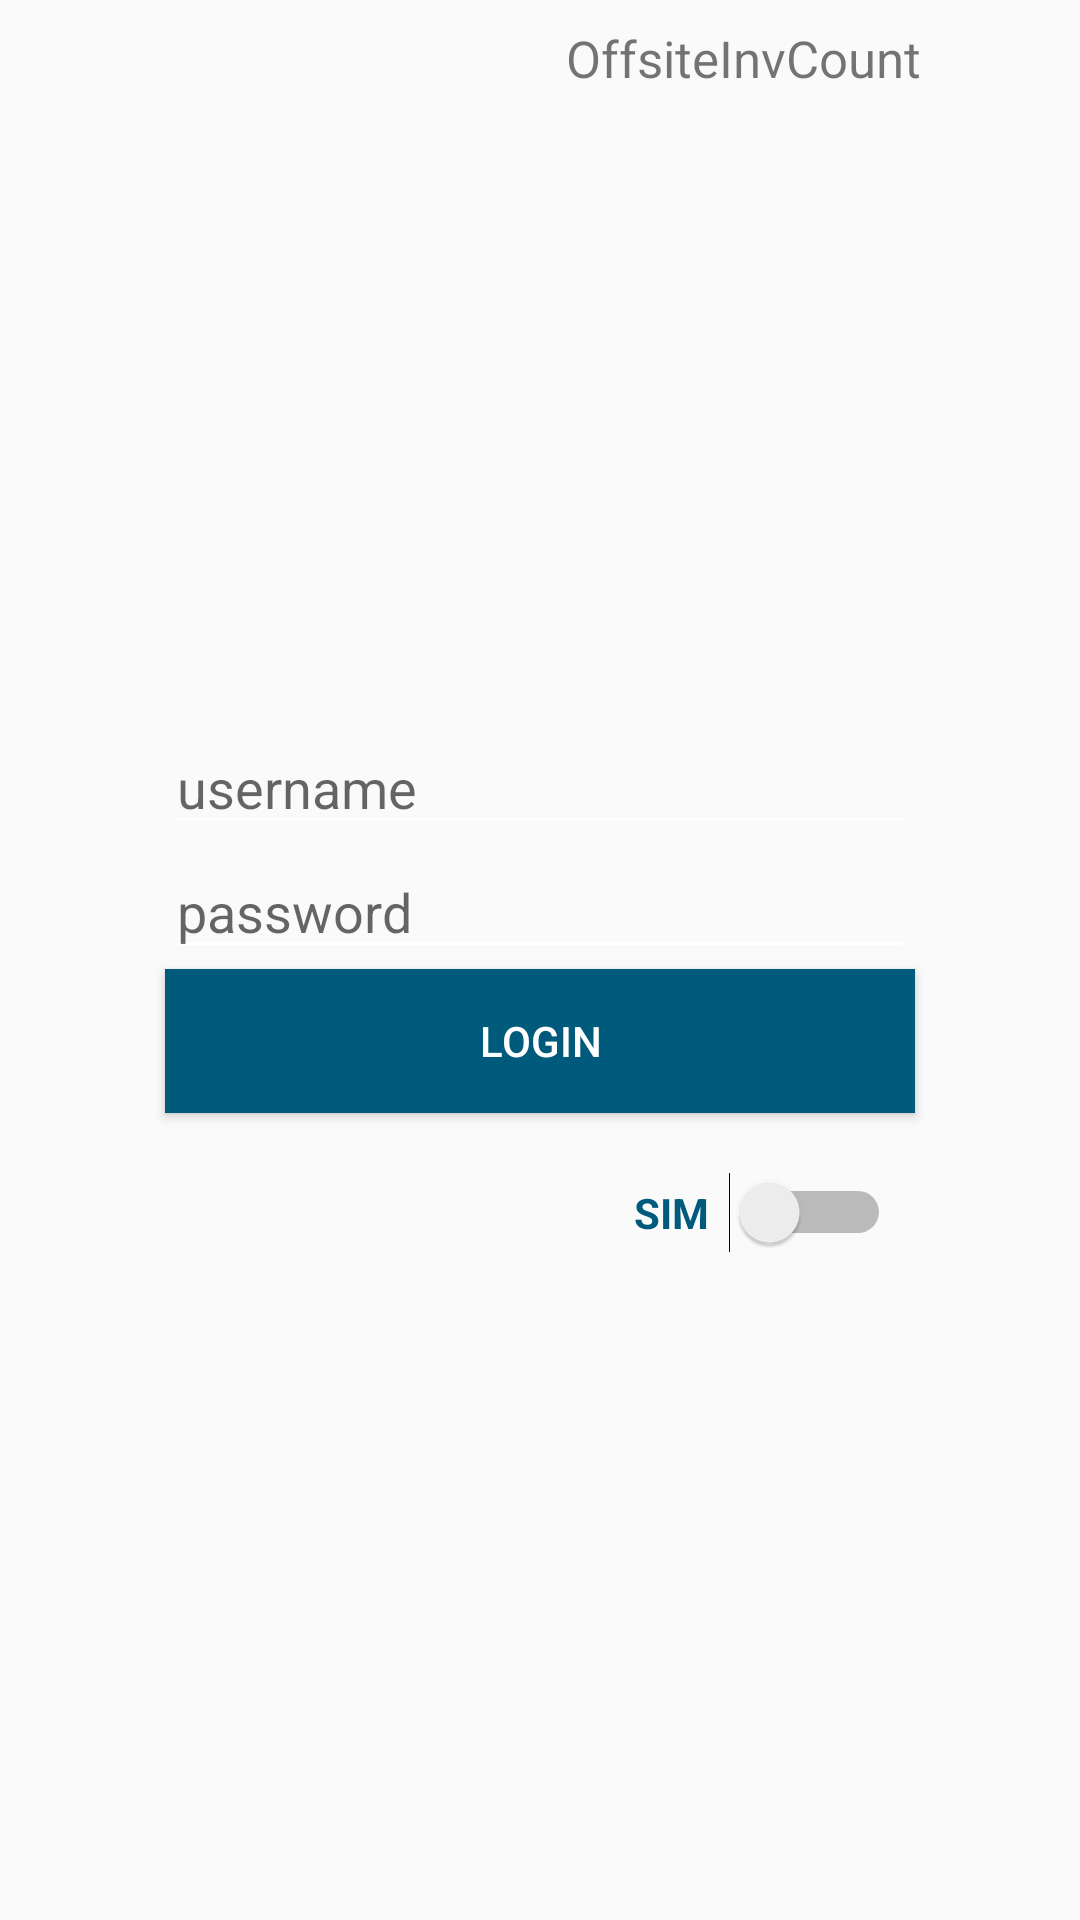

Write the Android layout XML for this screen, with the resource values it uses.
<!-- AndroidManifest.xml: application theme AppTheme -->
<!-- res/layout/activity_login.xml -->
<?xml version="1.0" encoding="utf-8"?>
<LinearLayout xmlns:android="http://schemas.android.com/apk/res/android"
    xmlns:app="http://schemas.android.com/apk/res-auto"
    xmlns:tools="http://schemas.android.com/tools"
    android:layout_width="match_parent"
    android:layout_height="wrap_content"
    android:orientation="vertical">

    <LinearLayout
        android:id="@+id/linearLayout1"
        android:layout_width="304dp"
        android:layout_height="wrap_content"
        android:layout_marginEnd="8dp"
        android:layout_marginLeft="8dp"
        android:layout_marginRight="8dp"
        android:layout_marginStart="8dp"
        android:layout_marginTop="8dp"
        android:orientation="horizontal"
        app:layout_constraintHorizontal_bias="0.0"
        app:layout_constraintLeft_toLeftOf="parent"
        app:layout_constraintRight_toRightOf="parent"
        app:layout_constraintTop_toTopOf="parent">

        <TextView
            android:id="@+id/version"
            android:layout_width="match_parent"
            android:layout_height="wrap_content"
            android:layout_marginEnd="5dp"
            android:layout_weight="1.6" />

        <TextView
            android:id="@+id/appName"
            android:layout_width="match_parent"
            android:layout_height="wrap_content"
            android:layout_marginEnd="5dp"
            android:layout_weight="1.6"
            android:fontFamily="Arial"
            android:text="@string/app_name"
            android:textSize="17sp"
            android:gravity="end"/>

    </LinearLayout>



    <LinearLayout

        android:id="@+id/linearLayout3"
        android:layout_width="wrap_content"
        android:layout_height="30dp"
        android:layout_marginTop="0dp"
        android:orientation="horizontal"
        app:layout_constraintHorizontal_bias="0.0"
        app:layout_constraintLeft_toLeftOf="parent"
        app:layout_constraintRight_toRightOf="parent"
        app:layout_constraintTop_toBottomOf="@+id/linearLayout2">


    </LinearLayout>

    <LinearLayout
        android:id="@+id/linearLayout4"
        android:layout_width="match_parent"
        android:layout_height="320dp"
        android:layout_marginTop="0dp"
        android:gravity="center"
        android:orientation="vertical"
        app:layout_constraintLeft_toLeftOf="parent"
        app:layout_constraintRight_toRightOf="parent"
        app:layout_constraintTop_toBottomOf="@+id/linearLayout3"
        tools:layout_editor_absoluteY="124dp">

        <ImageView
            android:layout_width="169dp"
            android:layout_height="170dp"
            android:src="@mipmap/ic_launcher_foreground"
            android:contentDescription="@string/actLogin_loginButton"/>

        <EditText
            android:id="@+id/actLogin_Name"
            android:layout_width="250dp"
            android:layout_height="wrap_content"
            android:hint="username"
            android:inputType="textCapCharacters"
            android:nextFocusDown="@id/actLogin_Password"/>

        <EditText
            android:id="@+id/actLogin_Password"
            android:layout_width="250dp"
            android:layout_height="wrap_content"
            android:inputType="textPassword"
            android:hint="password"

           />

        <Button
            android:id="@+id/actLogin_Button"
            android:layout_width="250dp"
            android:layout_height="wrap_content"
            android:background="@color/colorPrimary"
            android:text="@string/actLogin_loginButton"
            android:textColor="@android:color/background_light" />

        <ProgressBar
            android:id="@+id/actLogin_ProgressBar"
            style="?android:attr/progressBarStyleHorizontal"
            android:layout_width="368dp"
            android:layout_height="wrap_content"
            android:indeterminate="true"
            android:visibility="gone"
            />


    </LinearLayout>















    <Switch
        android:id="@+id/select_sim"
        android:layout_width="wrap_content"
        android:layout_height="wrap_content"
        android:layout_margin="10sp"
        android:paddingEnd="53dp"
        android:textColor="@color/colorPrimary"
        android:textStyle="bold"
        android:text="SIM  "
        android:layout_gravity="right"
        android:textSize="14sp"
        />

</LinearLayout>
<!-- resources referenced by this layout -->
<resources>
  <color name="colorPrimary">#005a7c</color>
  <string name="actLogin_loginButton">LOGIN</string>
  <string name="app_name">OffsiteInvCount</string>
  <style name="AppTheme" parent="Theme.AppCompat.Light.NoActionBar">
          
          <item name="colorPrimary">@color/colorPrimary</item>
          <item name="colorPrimaryDark">@color/colorPrimaryDark</item>
          <item name="colorAccent">@color/colorAccent</item>
  
          
          <item name="windowActionBar">false</item>
          <item name="windowNoTitle">true</item>
          <item name="colorControlNormal">#ffffff</item>
  
      </style>
  <color name="colorPrimaryDark">#004b68</color>
  <color name="colorAccent">#e30520</color>
</resources>
